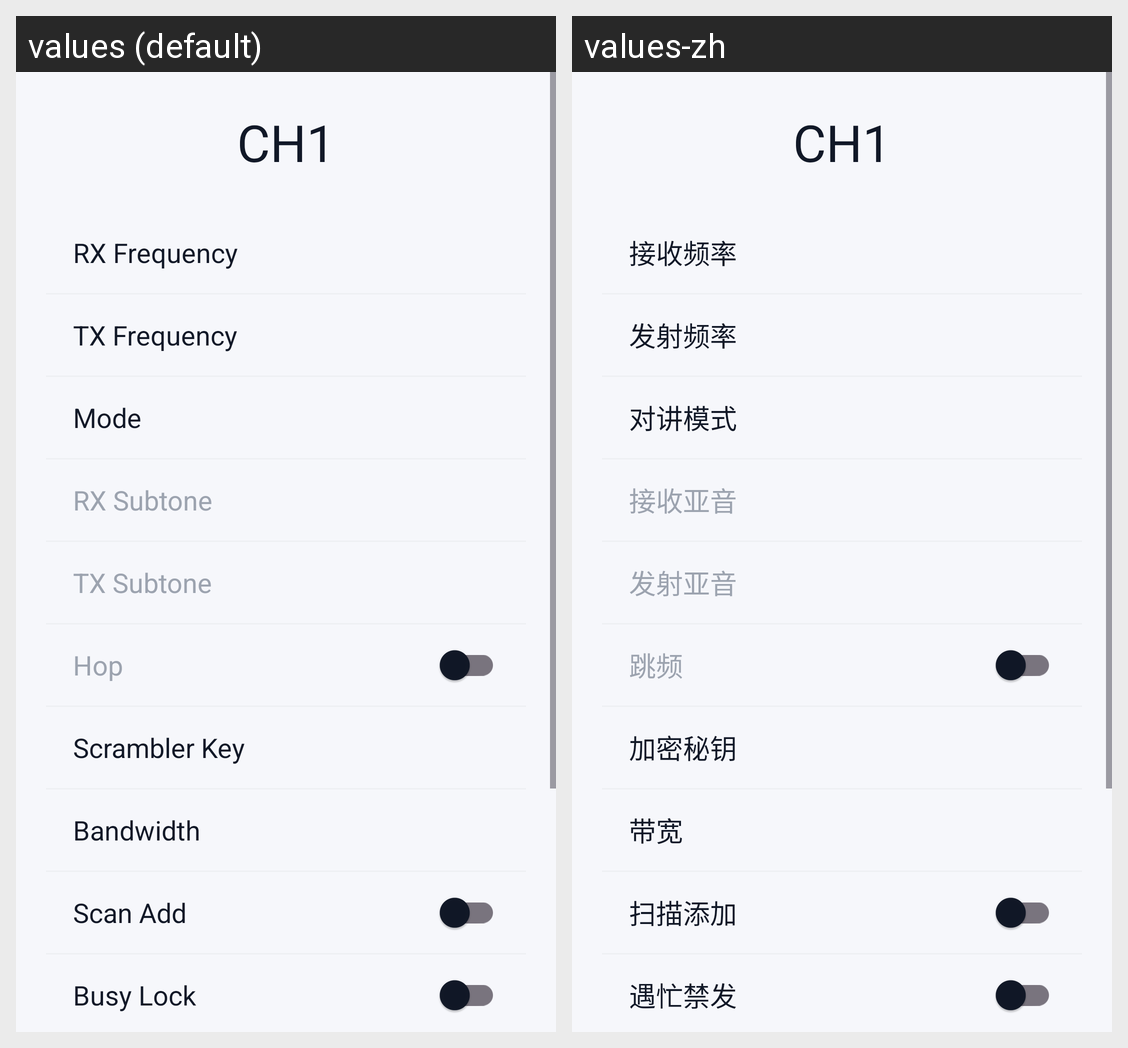

The Android screen above is rendered under two locales of the same app. Produce the string resources it draws, with the default and per-locale values.
Android screen res/layout/dialog_channel_edit.xml rendered under 2 locales, left to right: values (default), values-zh. Device: Nexus 5 (rendered at 1080×1920; each locale shown at half size, 540×960, under a caption strip naming it); theme Theme.AT2HT.
Strings drawn on this screen, with the default value and each locale's value (text and hints the layout hard-codes, and strings that could not be matched under every locale, appear in the picture but are not listed):

placeholder_channel_1
  values: CH1
  values-zh: CH1

read_write_column_rx
  values: RX Frequency
  values-zh: 接收频率

read_write_column_tx
  values: TX Frequency
  values-zh: 发射频率

read_write_column_mode
  values: Mode
  values-zh: 对讲模式

read_write_column_rx_subtone
  values: RX Subtone
  values-zh: 接收亚音

read_write_column_tx_subtone
  values: TX Subtone
  values-zh: 发射亚音

read_write_column_hop
  values: Hop
  values-zh: 跳频

read_write_column_scrambler
  values: Scrambler Key
  values-zh: 加密秘钥

read_write_column_bandwidth
  values: Bandwidth
  values-zh: 带宽

read_write_column_scan_add
  values: Scan Add
  values-zh: 扫描添加

read_write_column_busy_lock
  values: Busy Lock
  values-zh: 遇忙禁发
